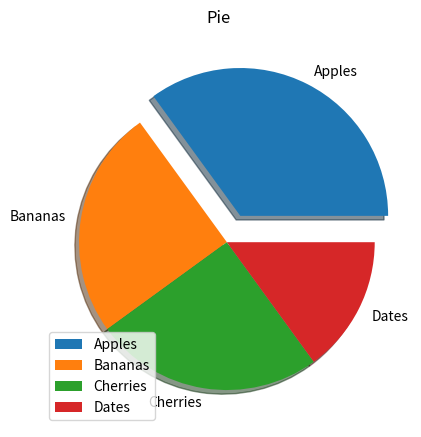

Recreate this plot in Python.
import matplotlib.pyplot as plt
import numpy as np

y = np.array([35,25,25,15])
mylabels = ["Apples", "Bananas", "Cherries", "Dates"]
Expl = [0.2,0,0,0]
plt.pie(y, labels = mylabels, explode=Expl, shadow=True)
plt.suptitle("Pie")
plt.legend()
plt.show()